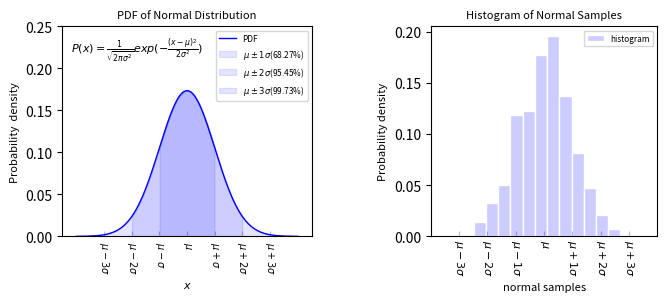

Reproduce this figure in Python.
import matplotlib.pyplot as plt
import numpy as np

mosaic = [['PDF','Hist'], ['PDF','Hist']]
fig, ax = plt.subplot_mosaic(mosaic, figsize=(7,3), gridspec_kw={"width_ratios": [1.1, 1]}) 
mu, sigma = 1.2, 2.3

# Probability Density Function
x_PDF = np.linspace(start=mu- 4*sigma, stop=mu+ 4*sigma, num=200, endpoint=True)
y_PDF = 1/(sigma * np.sqrt(2*np.pi)) * np.exp( (-(x_PDF-mu)**2)/(2*sigma**2) )
ax['PDF'].plot(x_PDF, y_PDF, color="blue", linewidth=1, linestyle="solid", label="PDF")
ax['PDF'].set_xlabel(r'$x$', fontsize=8)
ax['PDF'].set_ylabel('Probability  density', fontsize=8)
ax['PDF'].set_title("PDF of Normal Distribution", fontsize=8)
ax['PDF'].axis([mu-4.5*sigma, mu+4.5*sigma, 0, 0.25])
ax['PDF'].set_xticks([mu-3*sigma, mu-2*sigma, mu- sigma, mu, mu+ sigma, mu+ 2*sigma, mu+3*sigma], [r"$\mu -3 \sigma$", r"$\mu -2 \sigma$", r"$\mu - \sigma$", r"$\mu$", r"$\mu + \sigma$", r"$\mu +2 \sigma$", r"$\mu +3 \sigma$"])
ax['PDF'].tick_params(axis="x", labelsize=7, labelrotation=-90, direction='in', color=(0,0,1,0.3))

ax['PDF'].fill_between(x_PDF, y_PDF, 0, where=((x_PDF > mu- 1*sigma) & (x_PDF < mu+ 1* sigma)), color="blue", alpha=0.1, label= r"$\mu \pm 1 \sigma$(68.27%)" )
ax['PDF'].fill_between(x_PDF, y_PDF, 0, where=((x_PDF > mu- 2*sigma) & (x_PDF < mu+ 2* sigma)), color="blue", alpha=0.1, label= r"$\mu \pm 2 \sigma$(95.45%)" )
ax['PDF'].fill_between(x_PDF, y_PDF, 0, where=((x_PDF > mu- 3*sigma) & (x_PDF < mu+ 3* sigma)), color="blue", alpha=0.1, label= r"$\mu \pm 3 \sigma$(99.73%)" )

ax['PDF'].text(mu-4.2*sigma, 0.22, r'$P(x)= \frac{1}{\sqrt{2 \pi  \sigma^2} } exp(-\frac{(x- \mu)^2}{2 \sigma^2} )$', fontsize=8)
ax['PDF'].legend(fontsize=6, loc='upper right')

# Histogram of Normal Distribution

norm_samples=np.random.normal(loc=mu, scale=sigma, size=1000)
ax['Hist'].hist(norm_samples, bins=15, density=True, cumulative=False, histtype='bar', orientation='vertical', color=(0,0,1, 0.2), label='histogram', edgecolor=(1,1,1))
ax['Hist'].set_xticks([mu - 3*sigma, mu - 2*sigma, mu - 1*sigma, mu, mu + 1*sigma, mu + 2*sigma, mu + 3*sigma],[r'$\mu - 3 \sigma$', r'$\mu - 2 \sigma$', r'$\mu - 1 \sigma$', r'$\mu$', r'$\mu + 1 \sigma$', r'$\mu + 2 \sigma$', r'$\mu + 3 \sigma$'])
ax['Hist'].tick_params(axis='x', pad= 2, labelsize=8, labelrotation=-90, direction='in', color=(0,0,1,0.3))
ax['Hist'].set_xlim(left=mu - 4* sigma, right= mu + 4* sigma)
ax['Hist'].set_xlabel(r'normal samples', fontsize=8)
ax['Hist'].set_ylabel('Probability density', fontsize=8)
ax['Hist'].set_title('Histogram of Normal Samples', fontsize=8)
ax['Hist'].legend(fontsize=6, loc='best')

fig.subplots_adjust(left=0.1, wspace=0.5, right=0.95, bottom=0.2, top=0.9)
plt.show()
